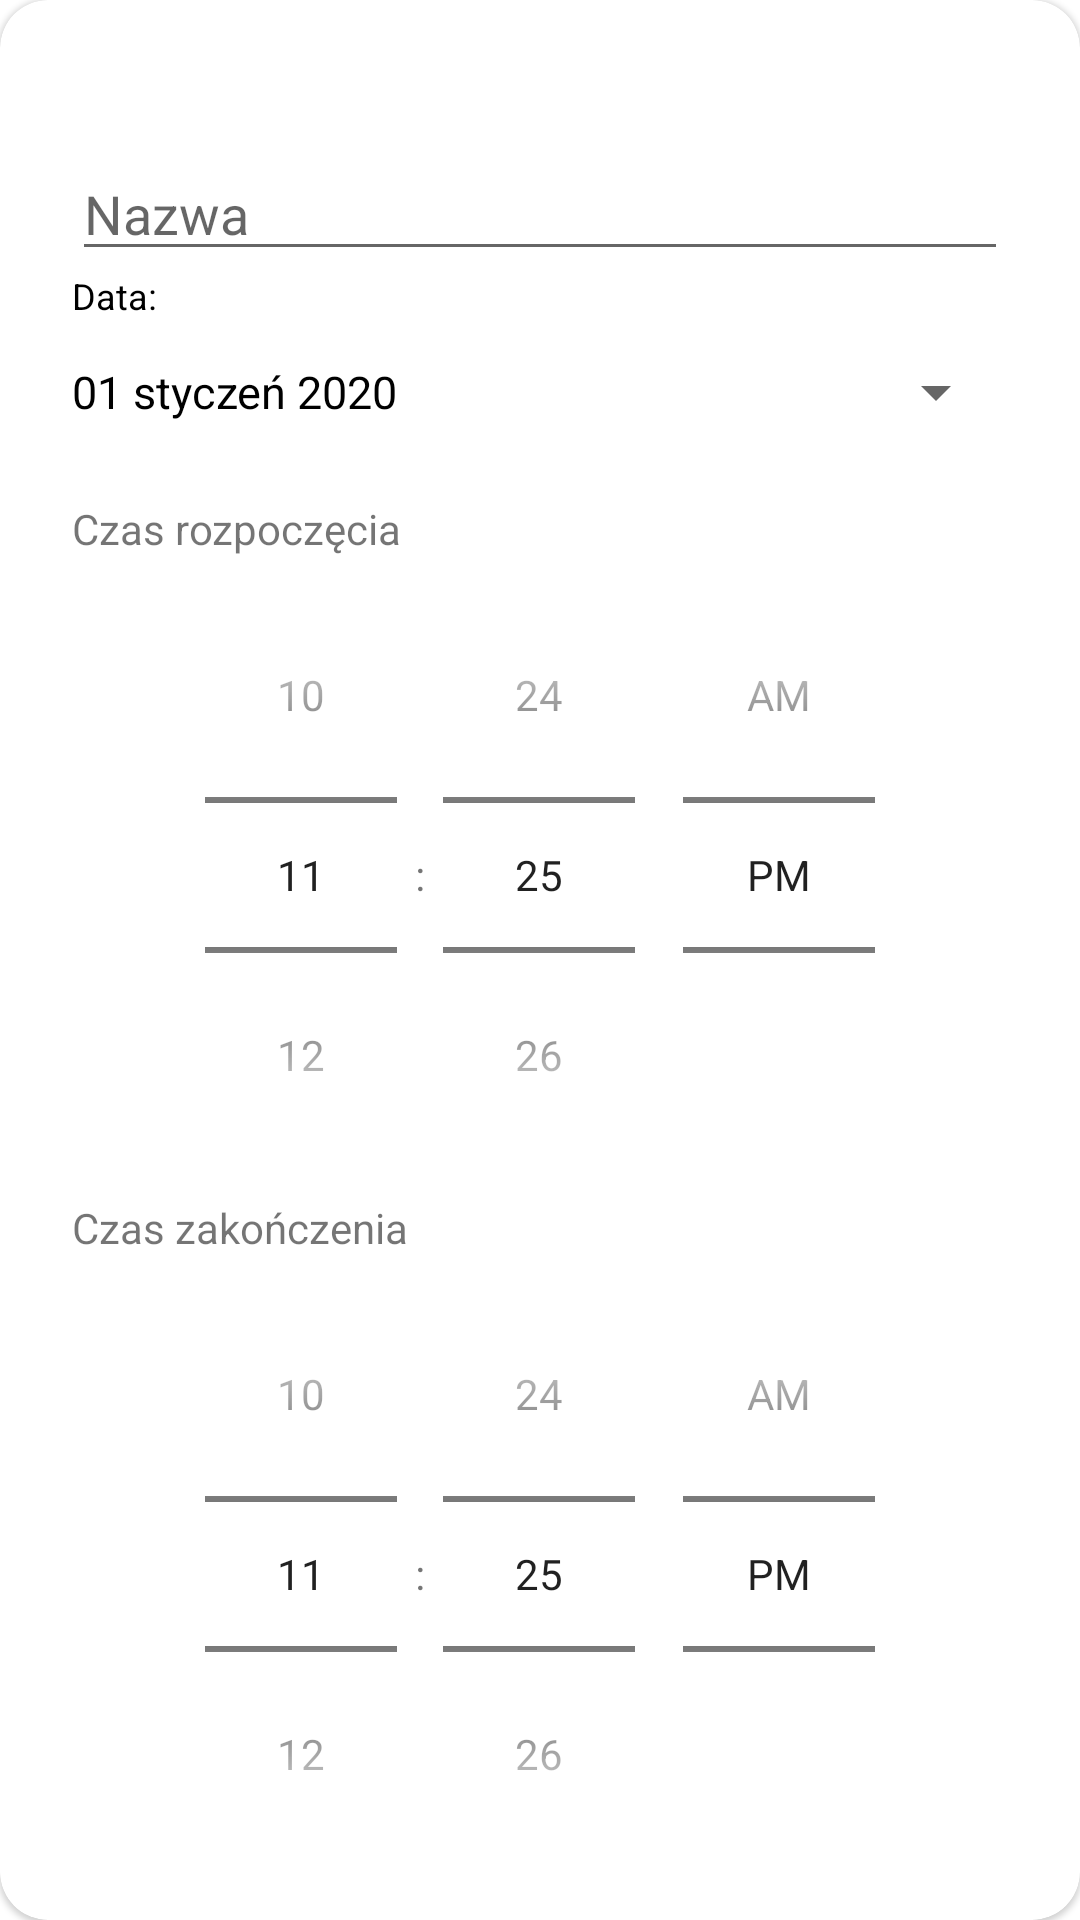

Reconstruct the res/layout file that produces this screen, plus the resources it refers to.
<!-- AndroidManifest.xml: application theme Theme.Projekt_inz -->
<!-- res/layout/fragment_add_event.xml -->
<?xml version="1.0" encoding="utf-8"?>
<com.google.android.material.card.MaterialCardView
    xmlns:android="http://schemas.android.com/apk/res/android"
    xmlns:app="http://schemas.android.com/apk/res-auto"
    android:layout_width="match_parent"
    android:layout_height="wrap_content"
    android:padding="20dp"
    app:cardCornerRadius="16dp">

    <androidx.constraintlayout.widget.ConstraintLayout
        android:layout_width="match_parent"
        android:layout_height="match_parent"
        >

        
        <ImageView
            android:id="@+id/closeButtonAddEvent"
            android:layout_width="25dp"
            android:layout_height="25dp"
            android:contentDescription="Zamknij okno"
            android:src="@drawable/baseline_close_24"
            app:layout_constraintEnd_toEndOf="parent"
            app:layout_constraintTop_toTopOf="parent" />

        <LinearLayout
            android:orientation="vertical"
            android:padding="24dp"
            android:layout_width="0dp"
            android:layout_height="wrap_content"
            app:layout_constraintTop_toBottomOf="@id/closeButtonAddEvent"
            app:layout_constraintStart_toStartOf="parent"
            app:layout_constraintEnd_toEndOf="parent">

            <EditText
                android:id="@+id/editEventName"
                android:layout_width="match_parent"
                android:layout_height="wrap_content"
                android:hint="Nazwa"
                android:inputType="text"/>

            <TextView
                android:id="@+id/eventDateTV"
                android:layout_width="wrap_content"
                android:layout_height="wrap_content"
                android:text="Data:"
                android:textSize="12sp"
                android:textAlignment="center"
                android:textColor="@color/black"/>


            <Button
                android:id="@+id/datePickerButtonEvent"
                style="?android:spinnerStyle"
                android:layout_width="match_parent"
                android:layout_height="wrap_content"
                android:text="01 styczeń 2020"
                android:textColor="@color/black"
                android:textSize="15sp"
                app:layout_constraintLeft_toLeftOf="parent"
                app:layout_constraintRight_toRightOf="parent"
                app:layout_constraintTop_toBottomOf="@+id/textView" />

            <TextView
                android:text="Czas rozpoczęcia"
                android:layout_marginTop="12dp"
                android:layout_width="wrap_content"
                android:layout_height="wrap_content"/>

            <TimePicker
                android:id="@+id/startTimePickerEvent"
                android:layout_width="match_parent"
                android:layout_height="wrap_content"
                android:timePickerMode="spinner" />

            <TextView
                android:text="Czas zakończenia"
                android:layout_marginTop="2dp"
                android:layout_width="wrap_content"
                android:layout_height="wrap_content"/>

            <TimePicker
                android:id="@+id/endTimePickerEvent"
                android:layout_width="match_parent"
                android:layout_height="wrap_content"
                android:timePickerMode="spinner"/>

            <Button
                android:id="@+id/btnAddBEvent"
                android:layout_width="match_parent"
                android:layout_height="wrap_content"
                android:text="Zapisz"
                android:layout_marginTop="16dp"/>

        </LinearLayout>
    </androidx.constraintlayout.widget.ConstraintLayout>

</com.google.android.material.card.MaterialCardView>
<!-- resources referenced by this layout -->
<resources>
  <color name="black">#FF000000</color>
  <style name="Theme.Projekt_inz" parent="Theme.MaterialComponents.Light.DarkActionBar">
          
          <item name="colorPrimary">@color/purple_500</item>
          <item name="colorPrimaryVariant">@color/purple_700</item>
          <item name="colorOnPrimary">@color/white</item>
  
          
          <item name="colorSecondary">@color/teal_200</item>
          <item name="colorSecondaryVariant">@color/teal_700</item>
          <item name="colorOnSecondary">@color/black</item>
  
          
          <item name="android:statusBarColor">?attr/colorPrimaryVariant</item>
  
          
          <item name="android:forceDarkAllowed">false</item>
      </style>
  <color name="purple_500">#FF6200EE</color>
  <color name="purple_700">#FF3700B3</color>
  <color name="white">#FFFFFFFF</color>
  <color name="teal_200">#FF03DAC5</color>
  <color name="teal_700">#FF018786</color>
</resources>
